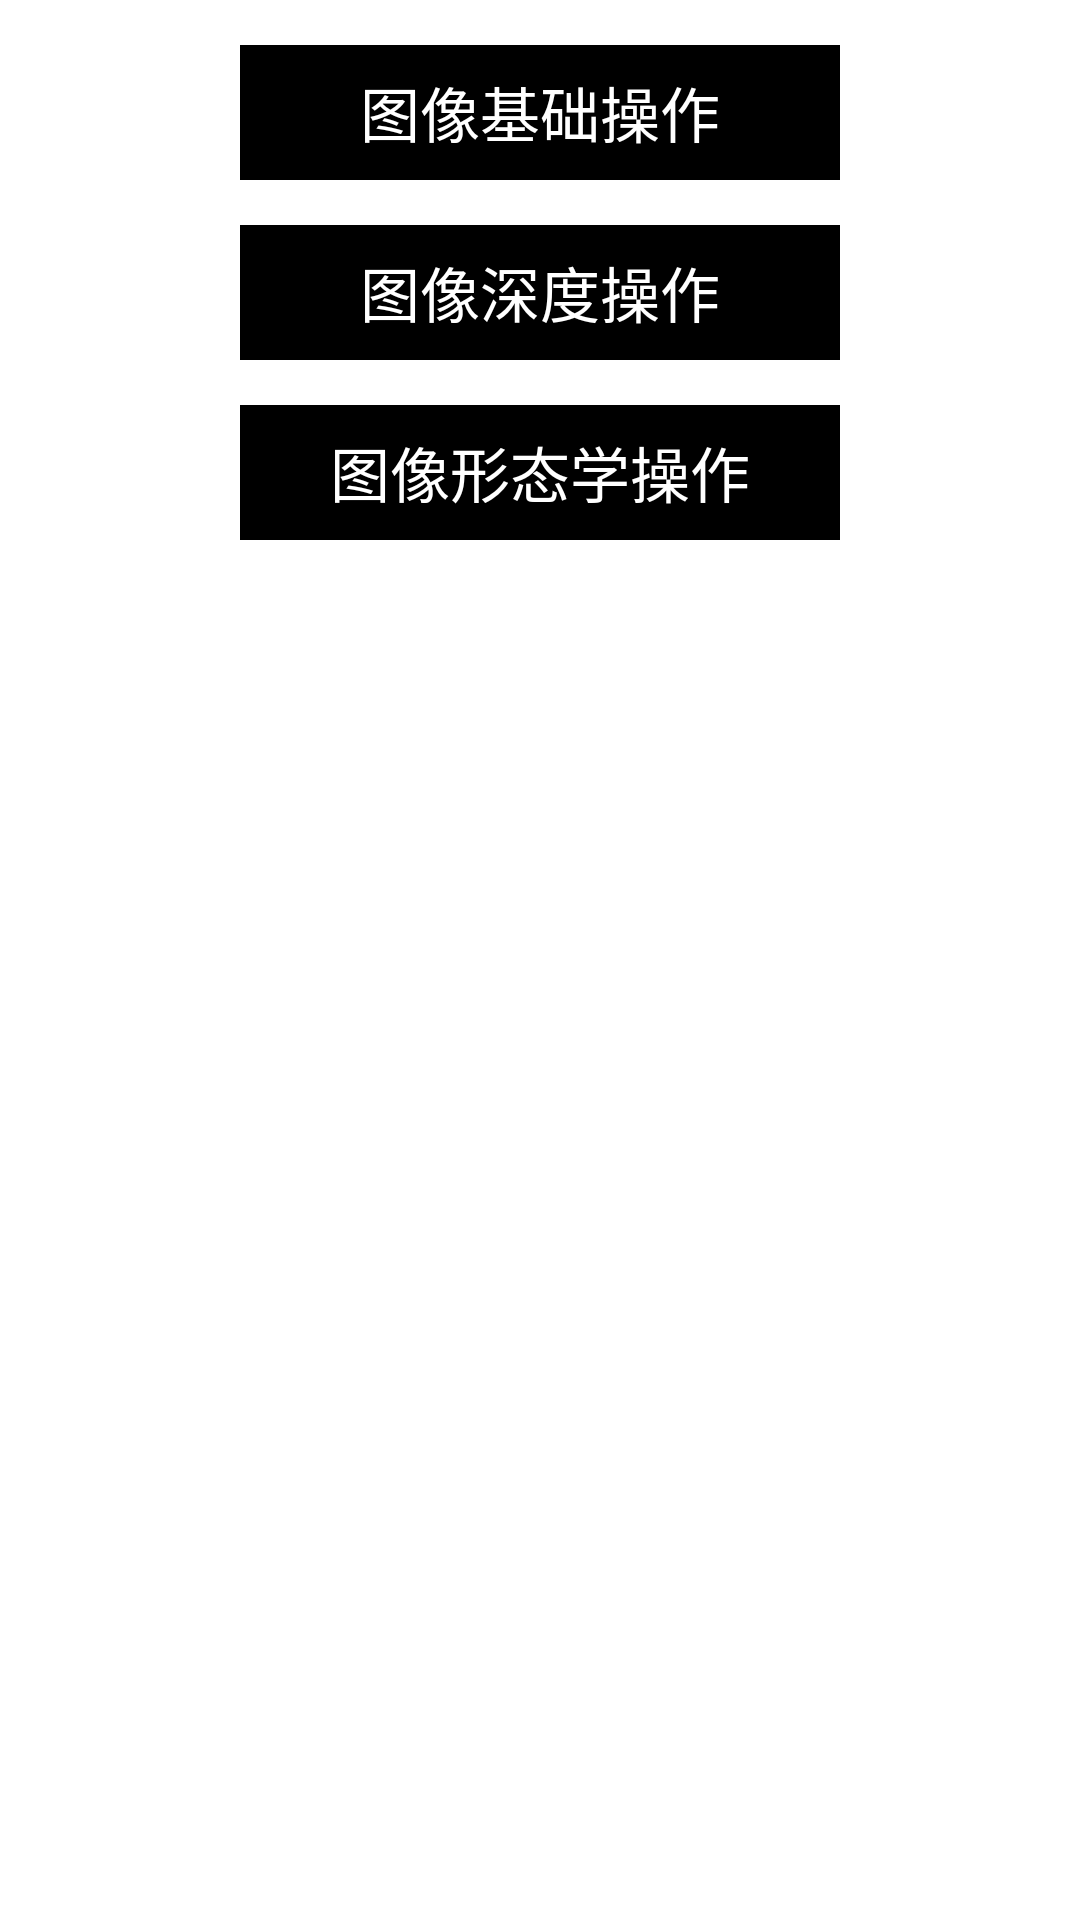

The Android layout XML behind this screen, and the referenced resources:
<!-- AndroidManifest.xml: application theme Theme.OpencvStudy -->
<!-- res/layout/activity_main.xml -->
<?xml version="1.0" encoding="utf-8"?>
<androidx.constraintlayout.widget.ConstraintLayout xmlns:android="http://schemas.android.com/apk/res/android"
    xmlns:app="http://schemas.android.com/apk/res-auto"
    xmlns:tools="http://schemas.android.com/tools"
    android:layout_width="match_parent"
    android:layout_height="match_parent"
    tools:context=".activity.MainActivity">

    <ScrollView
        android:layout_width="match_parent"
        android:layout_height="match_parent"
        android:scrollbars="vertical">

        <androidx.constraintlayout.widget.ConstraintLayout
            android:layout_width="match_parent"
            android:layout_height="match_parent">

            <TextView
                android:id="@+id/textview"
                android:layout_width="200dp"
                android:layout_height="45dp"
                android:layout_marginTop="15dp"
                android:background="@color/black"
                android:gravity="center"
                android:text="图像基础操作"
                android:textColor="@android:color/white"
                android:textSize="20sp"
                app:layout_constraintLeft_toLeftOf="parent"
                app:layout_constraintRight_toRightOf="parent"
                app:layout_constraintTop_toTopOf="parent" />

            <TextView
                android:id="@+id/textviewvision"
                android:layout_width="200dp"
                android:layout_height="45dp"
                android:layout_marginTop="15dp"
                android:background="@color/black"
                android:gravity="center"
                android:text="图像深度操作"
                android:textColor="@android:color/white"
                android:textSize="20sp"
                app:layout_constraintLeft_toLeftOf="parent"
                app:layout_constraintRight_toRightOf="parent"
                app:layout_constraintTop_toBottomOf="@id/textview" />

            <TextView
                android:id="@+id/textviewxtx"
                android:layout_width="200dp"
                android:layout_height="45dp"
                android:layout_marginTop="15dp"
                android:background="@color/black"
                android:gravity="center"
                android:text="图像形态学操作"
                android:textColor="@android:color/white"
                android:textSize="20sp"
                app:layout_constraintLeft_toLeftOf="parent"
                app:layout_constraintRight_toRightOf="parent"
                app:layout_constraintTop_toBottomOf="@id/textviewvision" />


        </androidx.constraintlayout.widget.ConstraintLayout>

    </ScrollView>


</androidx.constraintlayout.widget.ConstraintLayout>
<!-- resources referenced by this layout -->
<resources>
  <style name="Theme.OpencvStudy" parent="Theme.MaterialComponents.DayNight.DarkActionBar">
          
          <item name="colorPrimary">@color/purple_500</item>
          <item name="colorPrimaryVariant">@color/purple_700</item>
          <item name="colorOnPrimary">@color/white</item>
          
          <item name="colorSecondary">@color/teal_200</item>
          <item name="colorSecondaryVariant">@color/teal_700</item>
          <item name="colorOnSecondary">@color/black</item>
          
          <item name="android:statusBarColor" tools:targetApi="l">?attr/colorPrimaryVariant</item>
          
      </style>
  <!-- not gathered from this repository: default colours our renderer supplied (Android Studio template values) -->
  <color name="purple_500">#FF6200EE</color>
  <color name="purple_700">#FF3700B3</color>
  <color name="teal_200">#FF03DAC5</color>
  <color name="teal_700">#FF018786</color>
  <color name="black">#FF000000</color>
  <color name="white">#FFFFFFFF</color>
</resources>
